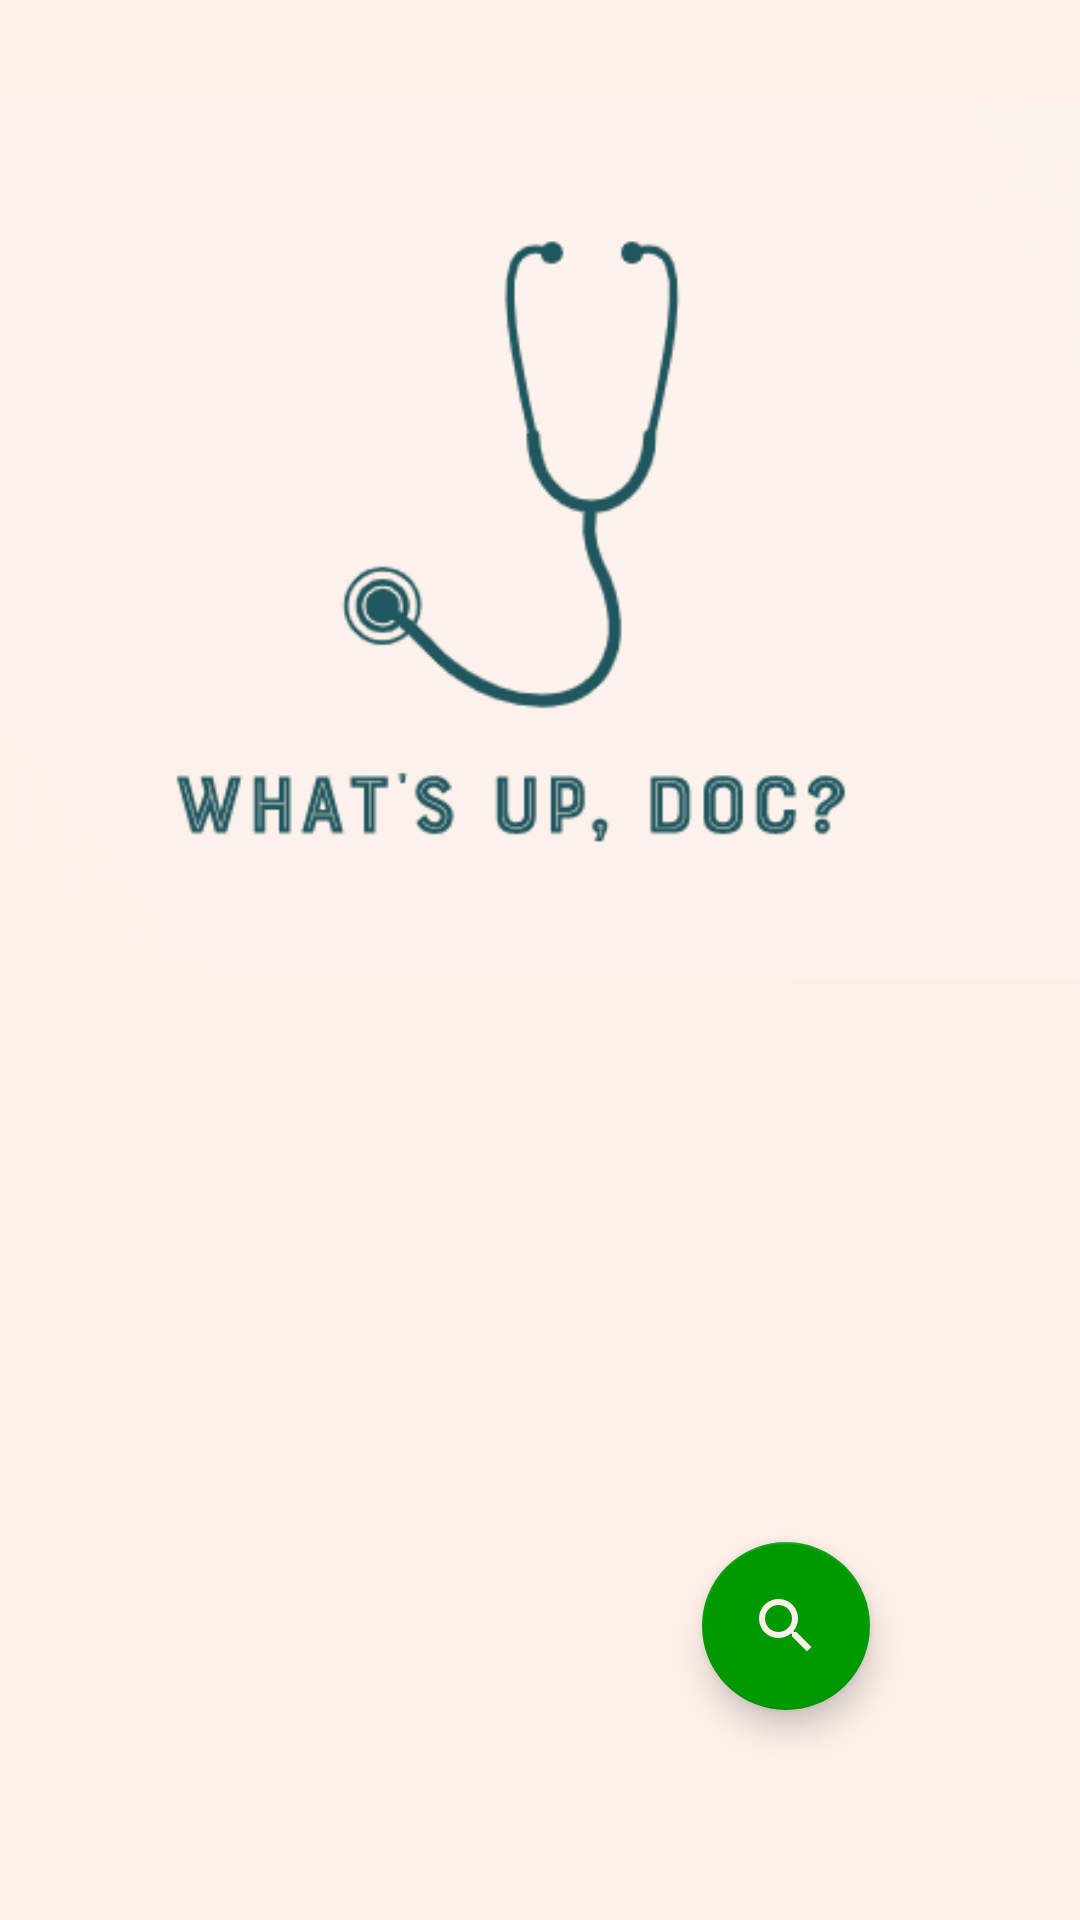

Produce the Android XML layout that renders to this screen, including the resource entries it uses.
<!-- AndroidManifest.xml: application theme AppTheme -->
<!-- res/layout/fragment_welcome.xml -->
<?xml version="1.0" encoding="utf-8"?>
<androidx.constraintlayout.widget.ConstraintLayout xmlns:android="http://schemas.android.com/apk/res/android"
    xmlns:tools="http://schemas.android.com/tools"
    android:layout_width="match_parent"
    android:layout_height="match_parent"
    xmlns:app="http://schemas.android.com/apk/res-auto"
    tools:context=".WelcomePage.WelcomeFragment">


        <ImageView
            android:id="@+id/logoWelcomePage"
            android:layout_width="match_parent"
            android:layout_height="wrap_content"
            android:src="@drawable/logo"
            app:layout_constraintEnd_toEndOf="parent"
            app:layout_constraintStart_toStartOf="parent"
            app:layout_constraintTop_toTopOf="parent" />

        <TextView
            android:id="@+id/newId"
            android:layout_width="wrap_content"
            android:layout_height="wrap_content"
            app:layout_constraintEnd_toEndOf="parent"
            app:layout_constraintStart_toStartOf="parent"
            app:layout_constraintTop_toBottomOf="@+id/logoWelcomePage"
            android:layout_marginTop="40dp"/>

    <com.google.android.material.floatingactionbutton.FloatingActionButton
        android:id="@+id/fab"
        android:layout_width="wrap_content"
        android:layout_height="wrap_content"
        android:layout_gravity="bottom|end"
        android:layout_margin="@dimen/fab_margin"
        app:layout_constraintBottom_toBottomOf="parent"
        app:layout_constraintEnd_toEndOf="parent"
        android:onClick="fab"
        android:src="@drawable/search"
        android:background="@color/colorPrimaryDark"
        />

</androidx.constraintlayout.widget.ConstraintLayout>
<!-- resources referenced by this layout -->
<resources>
  <color name="colorPrimaryDark">#20565E</color>
  <dimen name="fab_margin">70dp</dimen>
  <!-- drawable logo: png bitmap (drawable, 25471 bytes) -->
  <!-- drawable search (drawable) -->
  <vector android:height="50dp" android:tint="#FDF0E9"
      android:viewportHeight="24.0" android:viewportWidth="24.0"
      android:width="50dp" xmlns:android="http://schemas.android.com/apk/res/android">
      <path android:fillColor="#FF000000" android:pathData="M15.5,14h-0.79l-0.28,-0.27C15.41,12.59 16,11.11 16,9.5 16,5.91 13.09,3 9.5,3S3,5.91 3,9.5 5.91,16 9.5,16c1.61,0 3.09,-0.59 4.23,-1.57l0.27,0.28v0.79l5,4.99L20.49,19l-4.99,-5zM9.5,14C7.01,14 5,11.99 5,9.5S7.01,5 9.5,5 14,7.01 14,9.5 11.99,14 9.5,14z"/>
  </vector>
  <style name="AppTheme" parent="Theme.AppCompat.Light.NoActionBar">
          
          <item name="colorPrimary">@color/colorPrimary</item>
          <item name="colorPrimaryDark">@color/colorPrimaryDark</item>
          <item name="colorAccent">@color/colorAccent</item>
          <item name="android:windowBackground">@color/background</item>
          <item name="android:textColor">@color/colorPrimaryDark</item>
          <item name="android:textColorHint">@color/hintColor</item>
          <item name="android:navigationBarColor">@color/colorPrimaryDark</item>
  
      </style>
  <color name="colorPrimary">#348b98</color>
  <color name="colorAccent">#009900</color>
  <color name="background">#FDF0E9</color>
  <color name="hintColor">#41adbe</color>
</resources>
